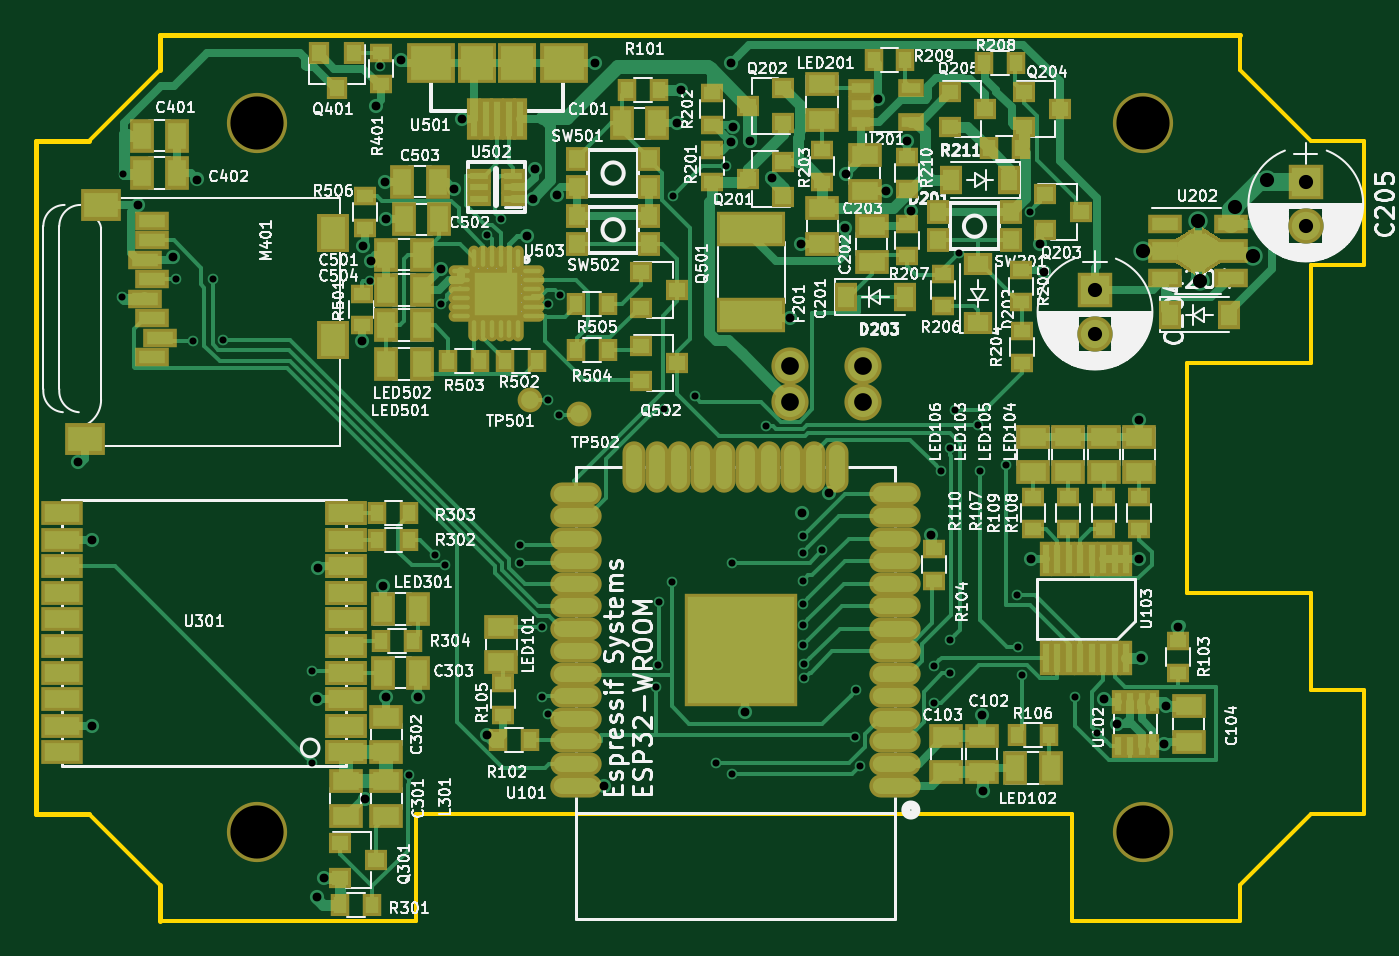
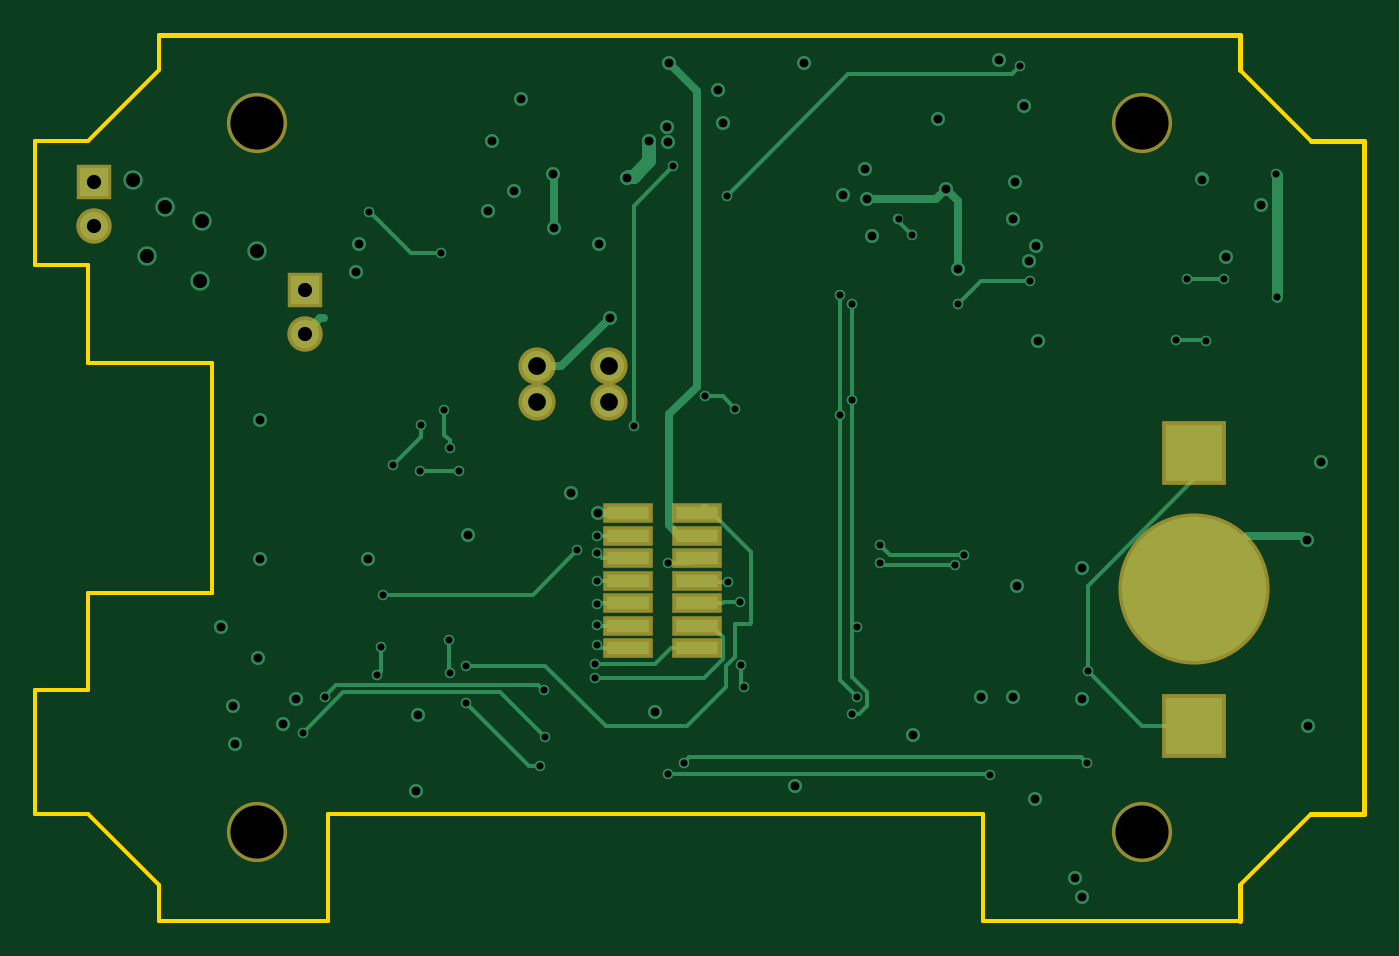
Circuit board: 9 layer files. Board 75.0 x 50.0 mm.
- bottom_copper: processor-B.Cu.gbl (12085 bytes)
- bottom_mask: processor-B.Mask.gbs (1440 bytes)
- outline: processor-Edge.Cuts.gm1 (1805 bytes)
- top_copper: processor-F.Cu.gtl (51477 bytes)
- top_mask: processor-F.Mask.gts (10212 bytes)
- paste: processor-F.Paste.gtp (8430 bytes)
- top_silk: processor-F.SilkS.gto (168901 bytes)
- drill: processor-NPTH.drl (212 bytes)
- drill: processor-PTH.drl (2100 bytes)

=== bottom_copper: processor-B.Cu.gbl (12085 bytes, source omitted) ===
=== bottom_mask: processor-B.Mask.gbs ===
G04 #@! TF.GenerationSoftware,KiCad,Pcbnew,(5.0.0-rc2-dev-70-g2da7199a3)*
G04 #@! TF.CreationDate,2018-03-19T21:37:12-04:00*
G04 #@! TF.ProjectId,processor,70726F636573736F722E6B696361645F,rev?*
G04 #@! TF.SameCoordinates,Original*
G04 #@! TF.FileFunction,Soldermask,Bot*
G04 #@! TF.FilePolarity,Negative*
%FSLAX46Y46*%
G04 Gerber Fmt 4.6, Leading zero omitted, Abs format (unit mm)*
G04 Created by KiCad (PCBNEW (5.0.0-rc2-dev-70-g2da7199a3)) date 03/19/18 21:37:12*
%MOMM*%
%LPD*%
G01*
G04 APERTURE LIST*
%ADD10C,2.100000*%
%ADD11C,3.400000*%
%ADD12R,3.600000X3.600000*%
%ADD13C,8.530000*%
%ADD14R,2.800000X1.160000*%
%ADD15R,2.000000X2.000000*%
%ADD16C,2.000000*%
G04 APERTURE END LIST*
D10*
X42600000Y-20700000D03*
X42600000Y-18700000D03*
D11*
X12500000Y-5000000D03*
X62500000Y-45000000D03*
X12500000Y-45000000D03*
D12*
X9600000Y-23600000D03*
X9600000Y-39000000D03*
D13*
X9600000Y-31300000D03*
D10*
X46700000Y-20700000D03*
X46700000Y-18700000D03*
D11*
X62500000Y-5000000D03*
D14*
X41550000Y-34610000D03*
X37650000Y-34610000D03*
X41550000Y-33340000D03*
X37650000Y-33340000D03*
X41550000Y-32070000D03*
X37650000Y-32070000D03*
X41550000Y-30800000D03*
X37650000Y-30800000D03*
X41550000Y-29530000D03*
X37650000Y-29530000D03*
X41550000Y-28260000D03*
X37650000Y-28260000D03*
X41550000Y-26990000D03*
X37650000Y-26990000D03*
D15*
X59800000Y-14400000D03*
D16*
X59800000Y-16900000D03*
D15*
X71700000Y-8300000D03*
D16*
X71700000Y-10800000D03*
M02*

=== outline: processor-Edge.Cuts.gm1 ===
G04 #@! TF.GenerationSoftware,KiCad,Pcbnew,(5.0.0-rc2-dev-70-g2da7199a3)*
G04 #@! TF.CreationDate,2018-03-19T21:37:12-04:00*
G04 #@! TF.ProjectId,processor,70726F636573736F722E6B696361645F,rev?*
G04 #@! TF.SameCoordinates,Original*
G04 #@! TF.FileFunction,Profile,NP*
%FSLAX46Y46*%
G04 Gerber Fmt 4.6, Leading zero omitted, Abs format (unit mm)*
G04 Created by KiCad (PCBNEW (5.0.0-rc2-dev-70-g2da7199a3)) date 03/19/18 21:37:12*
%MOMM*%
%LPD*%
G01*
G04 APERTURE LIST*
%ADD10C,0.250000*%
%ADD11C,0.254000*%
G04 APERTURE END LIST*
D10*
X21500000Y-50000000D02*
X7000000Y-50000000D01*
X58500000Y-50000000D02*
X68000000Y-50000000D01*
X58500000Y-44000000D02*
X58500000Y-50000000D01*
X21500000Y-44000000D02*
X58500000Y-44000000D01*
X21500000Y-50000000D02*
X21500000Y-44000000D01*
X68000000Y-2000000D02*
X72000000Y-6000000D01*
X75000000Y-6000000D02*
X72000000Y-6000000D01*
X68000000Y0D02*
X68000000Y-2000000D01*
X68000000Y-48000000D02*
X72000000Y-44000000D01*
X68000000Y-50000000D02*
X68000000Y-48000000D01*
X75000000Y-44000000D02*
X72000000Y-44000000D01*
X3000000Y-44000000D02*
X7000000Y-48000000D01*
X7000000Y-2000000D02*
X3000000Y-6000000D01*
X72000000Y-31500000D02*
X72000000Y-37000000D01*
X72000000Y-13000000D02*
X72000000Y-18500000D01*
X75000000Y-44000000D02*
X75000000Y-37000000D01*
X75000000Y-6000000D02*
X75000000Y-13000000D01*
X65000000Y-31500000D02*
X72000000Y-31500000D01*
X65000000Y-18500000D02*
X65000000Y-31500000D01*
X72000000Y-18500000D02*
X65000000Y-18500000D01*
X72000000Y-37000000D02*
X75000000Y-37000000D01*
X75000000Y-13000000D02*
X72000000Y-13000000D01*
D11*
X0Y-6000000D02*
X3000000Y-6000000D01*
X7000000Y-2000000D02*
X7000000Y0D01*
X7000000Y-48000000D02*
X7000000Y-50000000D01*
X0Y-44000000D02*
X3000000Y-44000000D01*
X0Y-6000000D02*
X0Y-44000000D01*
X68000000Y0D02*
X7000000Y0D01*
M02*

=== top_copper: processor-F.Cu.gtl (51477 bytes, source omitted) ===
=== top_mask: processor-F.Mask.gts (10212 bytes, source omitted) ===
=== paste: processor-F.Paste.gtp (8430 bytes, source omitted) ===
=== top_silk: processor-F.SilkS.gto (168901 bytes, source omitted) ===
=== drill: processor-NPTH.drl ===
M48
;DRILL file {KiCad (5.0.0-rc2-dev-70-g2da7199a3)} date 03/19/18 21:37:28
;FORMAT={-:-/ absolute / metric / decimal}
FMAT,2
METRIC,TZ
T1C3.000
%
G90
G05
M71
T1
X12.5Y-45.
X62.5Y-5.
X12.5Y-5.
X62.5Y-45.
T0
M30

=== drill: processor-PTH.drl ===
M48
;DRILL file {KiCad (5.0.0-rc2-dev-70-g2da7199a3)} date 03/19/18 21:37:28
;FORMAT={-:-/ absolute / metric / decimal}
FMAT,2
METRIC,TZ
T1C0.400
T2C0.500
T3C0.800
T4C1.000
%
G90
G05
M71
T1
X4.9Y-14.8
X4.964Y-7.875
X7.9Y-13.8
X8.9Y-17.3
X10.Y-13.8
X10.6Y-17.2
X15.6Y-35.9
X15.617Y-41.122
X18.85Y-13.9
X19.427Y-1.773
X21.1Y-41.8
X22.549Y-29.349
X22.9Y-15.2
X23.1Y-29.924
X25.5Y-11.3
X26.272Y-10.408
X27.325Y-28.8
X27.325Y-29.791
X28.6Y-33.4
X28.603Y-37.362
X28.9Y-15.2
X28.9Y-20.6
X28.909Y-38.36
X29.573Y-21.431
X29.6Y-14.7
X35.Y-36.8
X35.135Y-35.549
X35.2Y-32.
X35.5Y-21.1
X35.9Y-30.9
X35.954Y-9.068
X37.2Y-20.4
X38.386Y-41.08
X38.977Y-7.43
X39.285Y-41.717
X39.3Y-29.8
X41.207Y-22.071
X43.293Y-29.225
X43.3Y-28.3
X43.3Y-30.8
X43.3Y-32.1
X43.3Y-33.3
X43.312Y-34.45
X43.4Y-35.5
X43.4Y-36.3
X44.4Y-29.1
X46.226Y-39.614
X46.3Y-37.
X46.533Y-41.266
X50.7Y-35.6
X50.7Y-37.7
X51.1Y-24.6
X51.596Y-36.022
X51.6Y-23.3
X51.616Y-34.152
X51.9Y-21.2
X52.1Y-12.3
X53.2Y-22.
X53.3Y-24.6
X54.8Y-24.3
X55.375Y-31.6
X55.455Y-34.575
X55.7Y-36.125
X56.137Y-9.974
X58.669Y-37.356
X59.9Y-39.4
T2
X2.4Y-24.1
X3.165Y-39.007
X3.2Y-28.5
X5.8Y-9.6
X7.77Y-12.535
X9.122Y-8.165
X15.912Y-37.514
X15.914Y-48.673
X15.933Y-30.079
X16.3Y-47.6
X18.4Y-17.3
X18.5Y-11.9
X18.584Y-43.121
X18.911Y-12.756
X19.2Y-4.
X19.6Y-31.1
X19.7Y-8.3
X19.8Y-10.4
X19.8Y-37.4
X20.6Y-1.425
X21.606Y-37.392
X22.9Y-13.2
X23.6Y-8.705
X24.05Y-4.75
X25.48Y-39.52
X27.76Y-11.369
X28.073Y-9.25
X28.164Y-7.567
X29.431Y-9.023
X31.6Y-1.6
X32.095Y-42.4
X36.2Y-5.
X36.44Y-3.107
X39.227Y-1.598
X39.263Y-6.03
X39.346Y-5.216
X40.036Y-38.225
X40.346Y-5.964
X41.576Y-8.072
X42.573Y-15.973
X43.2Y-11.8
X43.235Y-26.965
X44.76Y-25.873
X45.7Y-10.9
X45.758Y-7.834
X47.579Y-3.644
X48.Y-8.8
X49.2Y-6.
X49.418Y-9.942
X50.565Y-28.226
X53.4Y-38.4
X53.5Y-42.7
X56.2Y-29.6
X56.7Y-11.8
X56.9Y-13.4
X60.281Y-37.46
X61.024Y-38.924
X62.3Y-21.75
X62.3Y-29.6
X62.4Y-35.2
X63.721Y-40.037
X63.81Y-37.883
X64.5Y-33.4
T3
X62.5Y-12.2
X65.6Y-10.5
X65.7Y-13.9
X67.7Y-9.7
X68.7Y-12.5
X69.5Y-8.2
X59.8Y-14.4
X59.8Y-16.9
X71.7Y-8.3
X71.7Y-10.8
T4
X46.7Y-18.7
X46.7Y-20.7
X42.6Y-18.7
X42.6Y-20.7
T0
M30

